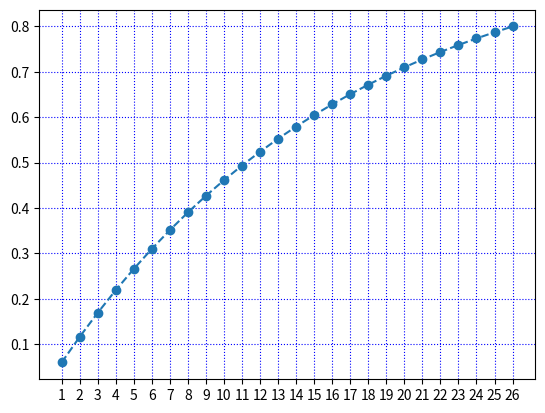

The script that saved this image:
import math
import matplotlib.pyplot as plt
import numpy as np

#二项分布概率
def binomial(n, k, p):
    cnk = math.factorial(n) / (math.factorial(k) * math.factorial(n-k))
    result = (cnk * math.pow(p, k) * math.pow((1-p), (n-k)))
    return result

#n次独立事件中，至少发生k次的概率
def cal(n, k, p):
    result = 0
    for i in range(0, k, 1):
        result += binomial(n, i, p)
    return (1 - result)

# 绘制图表
def showChart(p):
    arr = []
    n = 1
    while(cal(n, 1, p) < 0.80 and n <= 100):
        arr.append(cal(n, 1, p))
        n += 1
    
    plt.plot(range(1, len(arr) + 1, 1),arr, marker='o', linestyle='dashed')
    plt.grid(ls=':', color='blue')
    plt.xticks(np.linspace(1, len(arr), len(arr)))
    plt.show()

# 输入概率
showChart(0.06)
 


